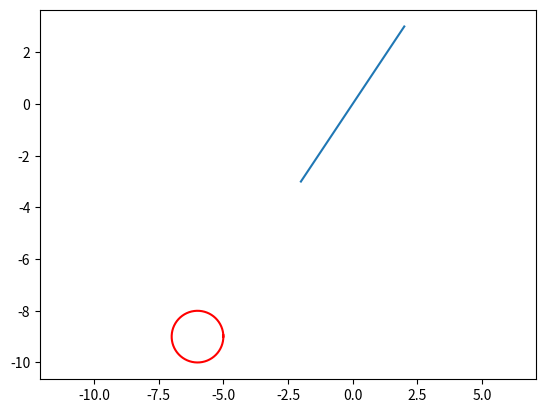

Write Python code to recreate this figure.
import numpy as np
import matplotlib.pyplot as plt

def draw_circle(x, y, r, circle_color):
    xs = []
    ys = []
    # That little extra to close the circle
    angles = np.arange(0, 2.02*np.pi, 0.02)
    for angle in angles:
        xs.append(r * np.cos(angle) + x)
        ys.append(r * np.sin(angle) + y)
    plt.plot(xs, ys, '-', color=circle_color)

def is_between(value, lower_bound, upper_bound):
    if (value >= lower_bound) and (value <= upper_bound):
        return True
    return False

def find_circle_line_intersection(p1, p2, c_center, radius):
    """
    Calculates where a circle and line intersect.
    """
    # Moving points to the center of the circle 
    p1_offset = p1 - c_center
    p2_offset = p2 - c_center
    x1, y1 = p1_offset
    x2, y2 = p2_offset
    
    d_x = x2 - x1
    d_y = y2 - y1
    d_r = np.sqrt(d_x**2 + d_y**2)
    
    # determinant
    D = x1 * y2 - x2 * y1
    discriminant = radius**2 * d_r**2 - D**2
    
    # No intersection
    if (discriminant < 0):
        return []
    
    else:
        x_int_1 = (D * d_y + np.sign(d_y) * d_x * np.sqrt(discriminant)) / d_r ** 2
        x_int_2 = (D * d_y - np.sign(d_y) * d_x * np.sqrt(discriminant)) / d_r ** 2
        y_int_1 = (-D * d_x + np.abs(d_y) * np.sqrt(discriminant)) / d_r ** 2
        y_int_2 = (-D * d_x - np.abs(d_y) * np.sqrt(discriminant)) / d_r ** 2

        solutions = []
        if is_between(x_int_1, min(x1, x2), max(x1, x2)) and \
            is_between(y_int_1, min(y1, y2), max(y1, y2)):
            solutions.append(np.array([x_int_1, y_int_1]) + c_center)
        if is_between(x_int_2, min(x1, x2), max(x1, x2)) and \
            is_between(y_int_2, min(y1, y2), max(y1, y2)):
            solutions.append(np.array([x_int_2, y_int_2]) + c_center)

        return solutions
    

if __name__ == "__main__":
    print("Hello")
    point_1         = np.array([2, 3])
    point_2         = np.array([-2, -3])
    circle_center   = np.array([-6, -9])
    circle_radius   = 1
    intersections = find_circle_line_intersection(point_1, point_2, circle_center, 1)
    print("{} intersections found.".format(len(intersections)))

    draw_circle(circle_center[0], circle_center[1], circle_radius, 'r')
    plt.plot([point_1[0], point_2[0]], [point_1[1], point_2[1]])
    for point in intersections:
        plt.scatter(point[0], point[1])
        
    plt.axis('equal')
    plt.show()